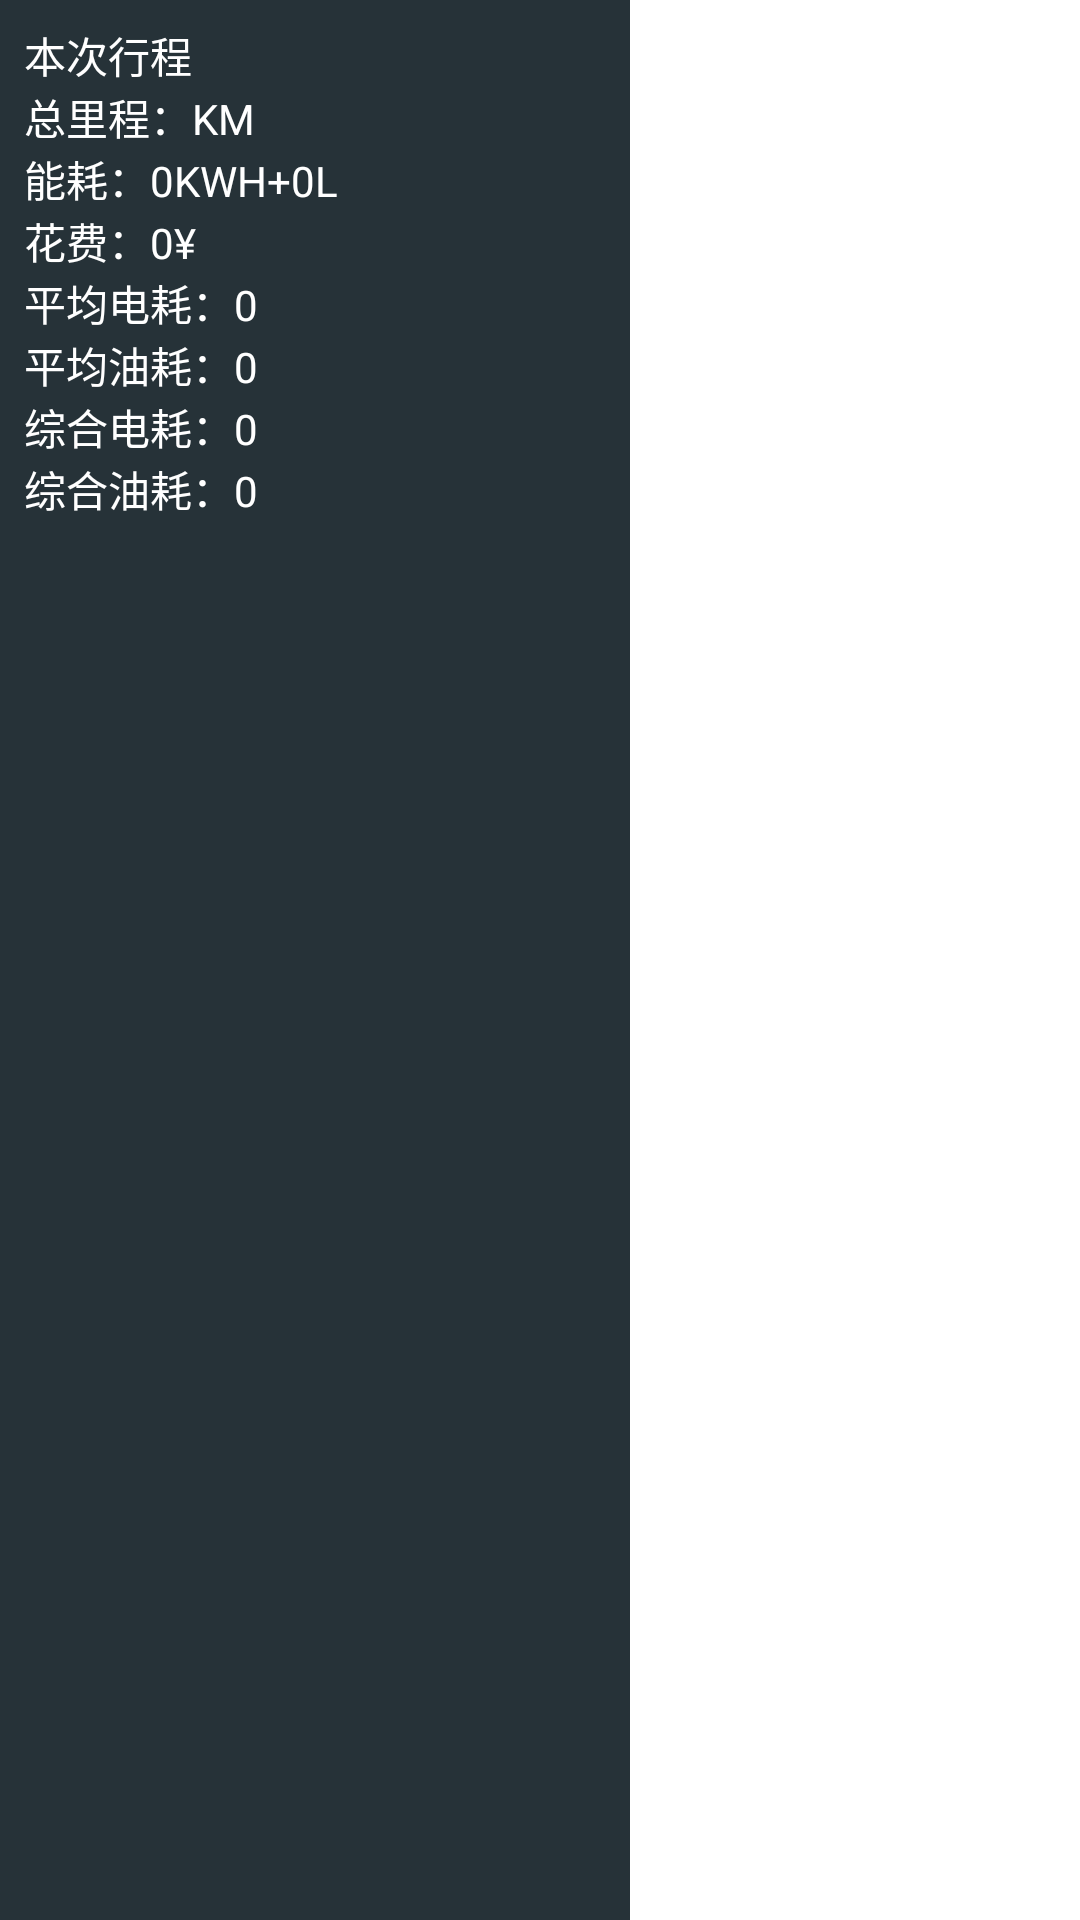

Write the Android layout XML for this screen, with the resource values it uses.
<!-- AndroidManifest.xml: application theme Theme.MyApplication2 -->
<!-- res/layout/layout_floating_viewpager_item3.xml -->
<?xml version="1.0" encoding="utf-8"?>
<LinearLayout xmlns:android="http://schemas.android.com/apk/res/android"
    xmlns:tools="http://schemas.android.com/tools"
    android:layout_width="match_parent"
    android:layout_height="match_parent"
    android:orientation="vertical">

    <LinearLayout
        android:layout_width="210dp"
        android:layout_height="match_parent"
        android:background="@color/color_dark"
        android:orientation="vertical"
        android:padding="8dp">

        <TextView
            android:layout_width="wrap_content"
            android:layout_height="wrap_content"
            android:text="本次行程"
            android:textColor="@color/white" />

        <LinearLayout
            android:layout_width="match_parent"
            android:layout_height="wrap_content"
            android:orientation="horizontal">

            <TextView
                android:layout_width="wrap_content"
                android:layout_height="wrap_content"
                android:text="总里程："
                android:textColor="@color/white" />

            <TextView
                android:id="@+id/current_travel_mileage_tv"
                android:layout_width="wrap_content"
                android:layout_height="wrap_content"
                android:textColor="@color/white"
                tools:text="25" />

            <TextView
                android:layout_width="wrap_content"
                android:layout_height="wrap_content"
                android:text="KM"
                android:textColor="@color/white" />

        </LinearLayout>

        <LinearLayout
            android:layout_width="match_parent"
            android:layout_height="wrap_content"
            android:orientation="horizontal">

            <TextView
                android:layout_width="wrap_content"
                android:layout_height="wrap_content"
                android:text="能耗："
                android:textColor="@color/white" />

            <TextView
                android:id="@+id/current_travel_energy_cost_tv"
                android:layout_width="wrap_content"
                android:layout_height="wrap_content"
                android:text="0KWH+0L"
                android:textColor="@color/white" />

        </LinearLayout>

        <LinearLayout
            android:layout_width="match_parent"
            android:layout_height="wrap_content"
            android:orientation="horizontal">

            <TextView
                android:layout_width="wrap_content"
                android:layout_height="wrap_content"
                android:text="花费："
                android:textColor="@color/white" />

            <TextView
                android:id="@+id/current_travel_yuan_cost_tv"
                android:layout_width="wrap_content"
                android:layout_height="wrap_content"
                android:text="0"
                android:textColor="@color/white" />

            <TextView
                android:layout_width="wrap_content"
                android:layout_height="wrap_content"
                android:text="¥"
                android:textColor="@color/white" />

        </LinearLayout>

        <LinearLayout
            android:layout_width="match_parent"
            android:layout_height="wrap_content"
            android:orientation="horizontal">

            <TextView
                android:layout_width="wrap_content"
                android:layout_height="wrap_content"
                android:text="平均电耗："
                android:textColor="@color/white" />

            <TextView
                android:id="@+id/current_travel_elec_cost_tv"
                android:layout_width="wrap_content"
                android:layout_height="wrap_content"
                android:text="0"
                android:textColor="@color/white" />

        </LinearLayout>

        
        <LinearLayout
            android:layout_width="match_parent"
            android:layout_height="wrap_content"
            android:orientation="horizontal">

            <TextView
                android:layout_width="wrap_content"
                android:layout_height="wrap_content"
                android:text="平均油耗："
                android:textColor="@color/white" />

            <TextView
                android:id="@+id/current_travel_fuel_cost_tv"
                android:layout_width="wrap_content"
                android:layout_height="wrap_content"
                android:text="0"
                android:textColor="@color/white" />

        </LinearLayout>

        <LinearLayout
            android:layout_width="match_parent"
            android:layout_height="wrap_content"
            android:orientation="horizontal">

            <TextView
                android:layout_width="wrap_content"
                android:layout_height="wrap_content"
                android:text="综合电耗："
                android:textColor="@color/white" />

            <TextView
                android:id="@+id/current_comprehensive_elec_cost_tv"
                android:layout_width="wrap_content"
                android:layout_height="wrap_content"
                android:text="0"
                android:textColor="@color/white"
                tools:text="13.222" />

        </LinearLayout>

        <LinearLayout
            android:layout_width="match_parent"
            android:layout_height="wrap_content"
            android:orientation="horizontal">

            <TextView
                android:layout_width="wrap_content"
                android:layout_height="wrap_content"
                android:text="综合油耗："
                android:textColor="@color/white" />


            <TextView
                android:id="@+id/current_comprehensive_fuel_cost_tv"
                android:layout_width="wrap_content"
                android:layout_height="wrap_content"
                android:text="0"
                android:textColor="@color/white"
                tools:text="7.223" />

        </LinearLayout>

        <LinearLayout
            android:layout_width="wrap_content"
            android:layout_height="wrap_content"
            android:layout_gravity="center"
            android:visibility="gone"
            tools:visibility="visible">

            <Button
                android:id="@+id/reset_current_mileage_btn"
                android:layout_width="wrap_content"
                android:layout_height="wrap_content"
                android:text="重置" />

            <Button
                android:id="@+id/pause_current_mileage_btn"
                android:layout_width="wrap_content"
                android:layout_height="wrap_content"
                android:layout_marginStart="8dp"
                android:text="暂停" />
        </LinearLayout>

    </LinearLayout>

</LinearLayout>
<!-- resources referenced by this layout -->
<resources>
  <color name="color_dark">#263238</color>
  <color name="white">#FFFFFFFF</color>
  <style name="Theme.MyApplication2" parent="Theme.MaterialComponents.DayNight.DarkActionBar">
          
          <item name="colorPrimary">@color/purple_500</item>
          <item name="colorPrimaryVariant">@color/purple_700</item>
          <item name="colorOnPrimary">@color/white</item>
          
          <item name="colorSecondary">@color/teal_200</item>
          <item name="colorSecondaryVariant">@color/teal_700</item>
          <item name="colorOnSecondary">@color/black</item>
          
          <item name="android:statusBarColor">?attr/colorPrimaryVariant</item>
          
      </style>
  <color name="purple_500">#FF6200EE</color>
  <color name="purple_700">#FF3700B3</color>
  <color name="teal_200">#FF03DAC5</color>
  <color name="teal_700">#FF018786</color>
  <color name="black">#FF000000</color>
</resources>
